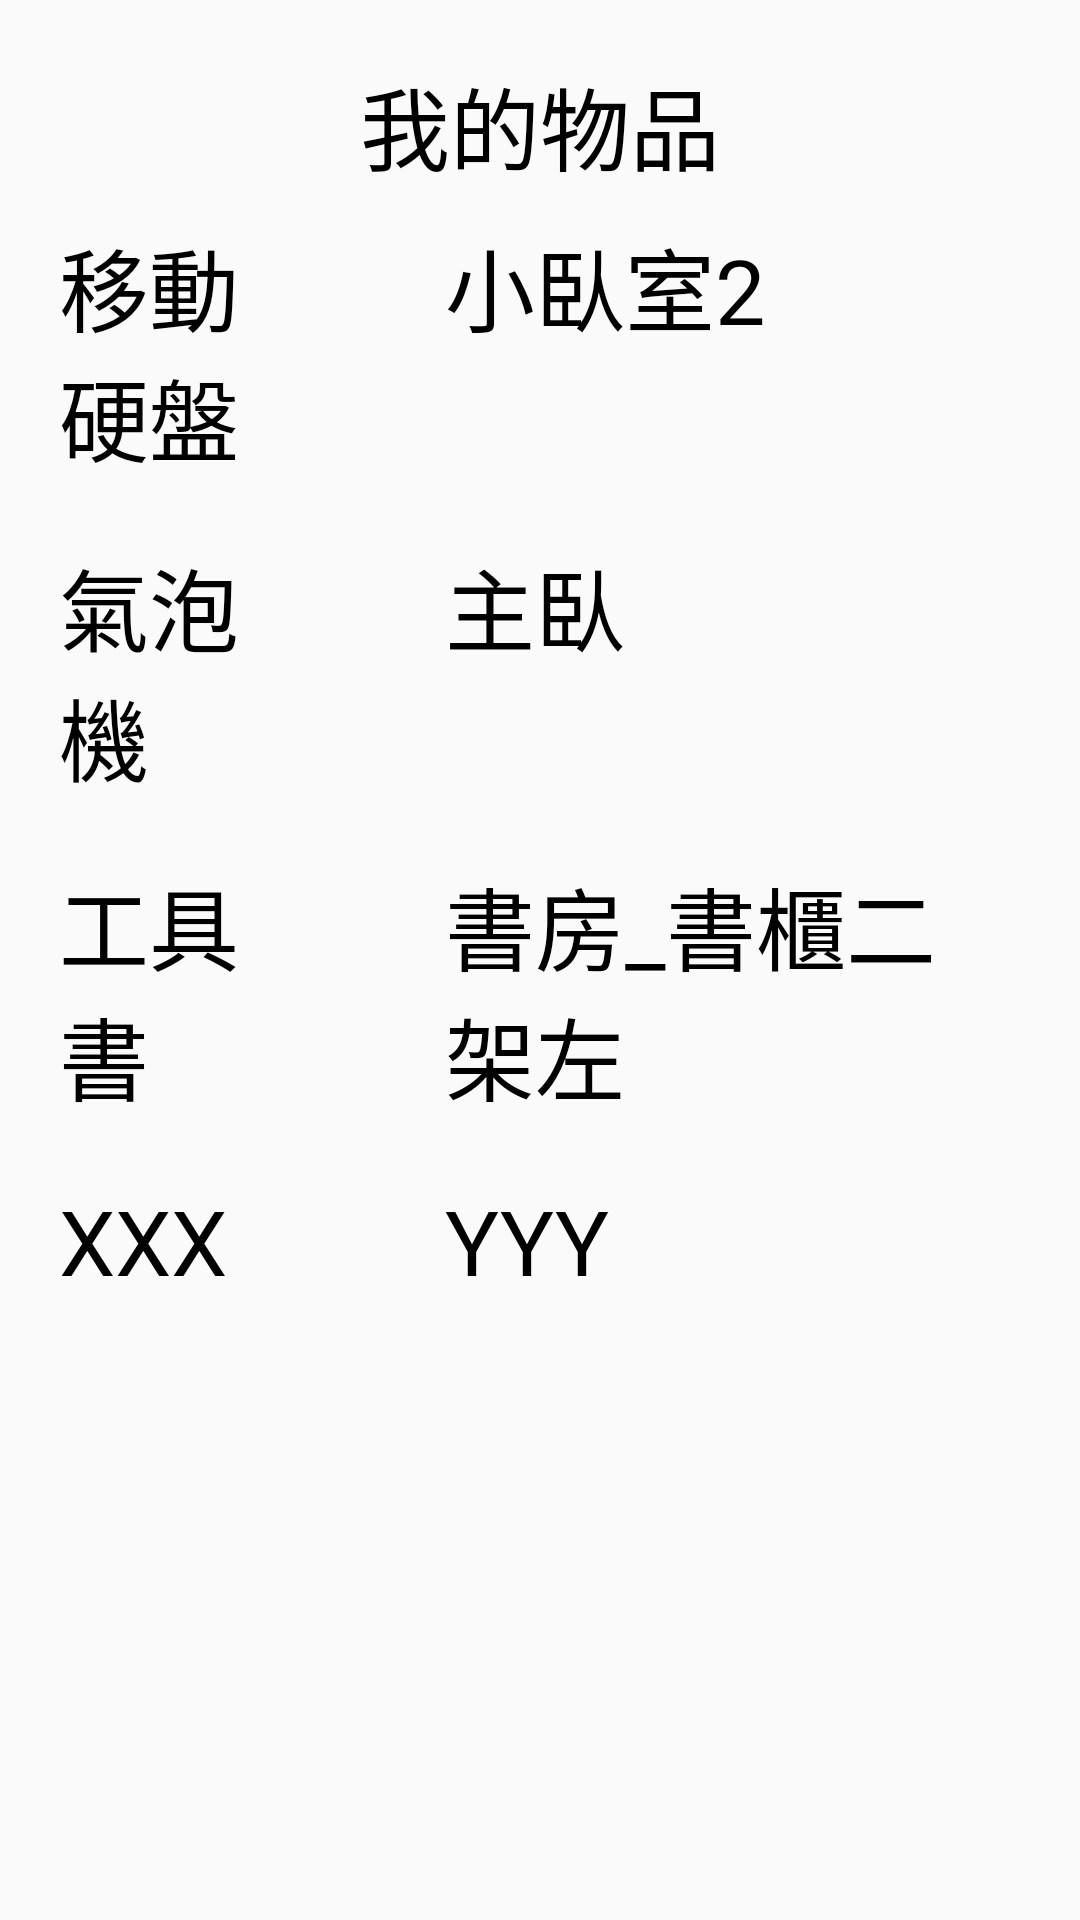

Android layout source for this screen:
<!-- AndroidManifest.xml: application theme AppTheme -->
<!-- res/layout/activity_column2.xml -->
<?xml version="1.0" encoding="utf-8"?>
<LinearLayout xmlns:android="http://schemas.android.com/apk/res/android"
    xmlns:tools="http://schemas.android.com/tools"
    android:layout_width="match_parent"
    android:layout_height="match_parent"
    android:paddingBottom="@dimen/activity_vertical_margin"
    android:paddingLeft="@dimen/activity_horizontal_margin"
    android:paddingRight="@dimen/activity_horizontal_margin"
    android:paddingTop="@dimen/activity_vertical_margin"
    tools:context=".InventoryColumn2Activity"
    android:orientation="vertical"
    android:weightSum="1">

    <TextView
        android:layout_width="match_parent"
        android:layout_height="wrap_content"
        android:textAppearance="?android:attr/textAppearanceLarge"
        android:text="我的物品"
        android:id="@+id/textView7"
        android:layout_marginTop="20dp"
        android:textAlignment="center"
        android:textSize="30dp"
        android:textIsSelectable="true" />

    <TableLayout
        android:layout_width="match_parent"
        android:layout_height="match_parent" >

        <TableRow
            android:layout_width="match_parent"
            android:layout_height="match_parent" >

            <TextView
                android:layout_width="wrap_content"
                android:layout_height="wrap_content"
                android:textAppearance="?android:attr/textAppearanceLarge"
                android:text="移動硬盤"
                android:id="@+id/textView8"
                android:layout_weight="1"
                android:layout_marginLeft="20dp"
                android:layout_marginRight="20dp"
                android:layout_marginTop="10dp"
                android:layout_marginBottom="10dp" />

            <TextView
                android:layout_width="wrap_content"
                android:layout_height="wrap_content"
                android:textAppearance="?android:attr/textAppearanceLarge"
                android:text="小臥室2"
                android:id="@+id/textView9"
                android:layout_weight="1"
                android:layout_marginLeft="20dp"
                android:layout_marginRight="20dp"
                android:layout_marginTop="10dp"
                android:layout_marginBottom="10dp" />
        </TableRow>

        <TableRow
            android:layout_width="match_parent"
            android:layout_height="match_parent" >

            <TextView
                android:layout_width="wrap_content"
                android:layout_height="wrap_content"
                android:textAppearance="?android:attr/textAppearanceLarge"
                android:text="氣泡機 "
                android:id="@+id/textView10"
                android:layout_weight="1"
                android:layout_marginLeft="20dp"
                android:layout_marginRight="20dp"
                android:layout_marginTop="10dp"
                android:layout_marginBottom="10dp" />

            <TextView
                android:layout_width="wrap_content"
                android:layout_height="wrap_content"
                android:textAppearance="?android:attr/textAppearanceLarge"
                android:text="主臥 "
                android:id="@+id/textView11"
                android:layout_weight="1"
                android:layout_marginLeft="20dp"
                android:layout_marginRight="20dp"
                android:layout_marginTop="10dp"
                android:layout_marginBottom="10dp" />
        </TableRow>

        <TableRow
            android:layout_width="match_parent"
            android:layout_height="match_parent" >

            <TextView
                android:layout_width="wrap_content"
                android:layout_height="wrap_content"
                android:textAppearance="?android:attr/textAppearanceLarge"
                android:text="工具書"
                android:id="@+id/textView12"
                android:layout_weight="1"
                android:layout_marginLeft="20dp"
                android:layout_marginRight="20dp"
                android:layout_marginTop="10dp"
                android:layout_marginBottom="10dp" />

            <TextView
                android:layout_width="wrap_content"
                android:layout_height="wrap_content"
                android:textAppearance="?android:attr/textAppearanceLarge"
                android:text="書房_書櫃二架左"
                android:id="@+id/textView13"
                android:layout_weight="1"
                android:layout_marginLeft="20dp"
                android:layout_marginRight="20dp"
                android:layout_marginTop="10dp"
                android:layout_marginBottom="10dp" />
        </TableRow>

        <TableRow
            android:layout_width="match_parent"
            android:layout_height="match_parent" >

            <TextView
                android:layout_width="wrap_content"
                android:layout_height="wrap_content"
                android:textAppearance="?android:attr/textAppearanceLarge"
                android:text="XXX"
                android:id="@+id/textView14"
                android:layout_weight="1"
                android:layout_marginLeft="20dp"
                android:layout_marginRight="20dp"
                android:layout_marginTop="10dp"
                android:layout_marginBottom="10dp" />

            <TextView
                android:layout_width="wrap_content"
                android:layout_height="wrap_content"
                android:textAppearance="?android:attr/textAppearanceLarge"
                android:text="YYY"
                android:id="@+id/textView20"
                android:layout_weight="1"
                android:layout_marginLeft="20dp"
                android:layout_marginRight="20dp"
                android:layout_marginTop="10dp"
                android:layout_marginBottom="10dp" />
        </TableRow>
    </TableLayout>
</LinearLayout>
<!-- resources referenced by this layout -->
<resources>
  <style name="AppTheme" parent="Theme.AppCompat.Light.DarkActionBar">
          
          <item name="colorPrimary">@color/colorPrimary</item>
          <item name="colorPrimaryDark">@color/colorPrimaryDark</item>
          <item name="colorAccent">#0097a7</item>          
          <item name="android:textSize">30dp</item>         
          <item name="android:textColor">#000000</item>     
      </style>
  <!-- not gathered from this repository: default colours our renderer supplied (Android Studio template values) -->
  <color name="colorPrimary">#FF6200EE</color>
  <color name="colorPrimaryDark">#FF3700B3</color>
</resources>
